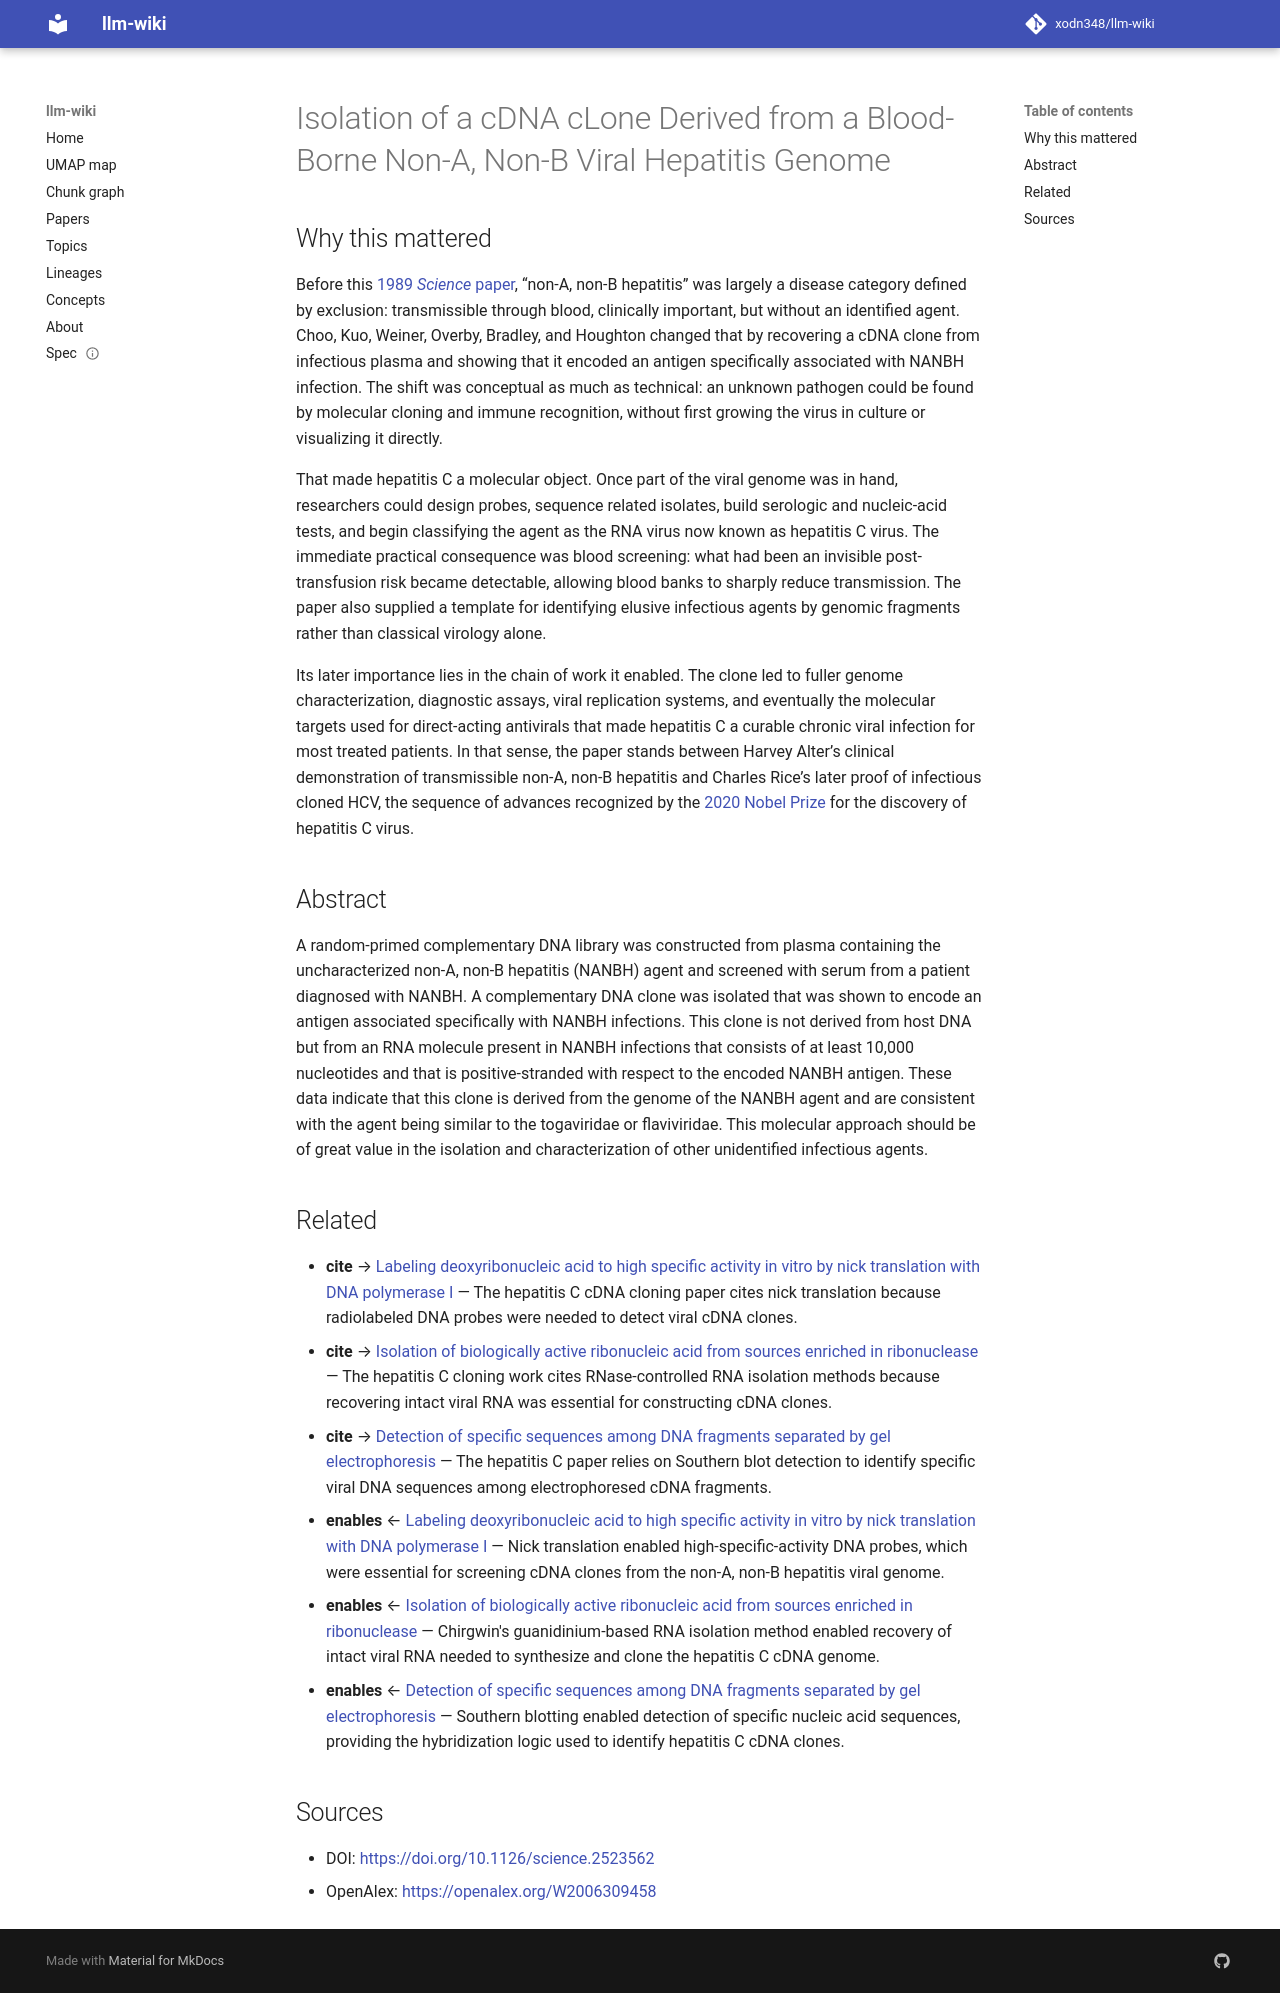

repository: xodn348/llm-wiki · page: paper/10_1126_science_2523562/index.html · generator: mkdocs

---
title: Isolation of a cDNA cLone Derived from a Blood-Borne Non-A, Non-B Viral Hepatitis
  Genome
doi: 10.1126/science.2523562
openalex_id: https://openalex.org/W2006309458
year: 1989
venue: Science
authors: Qui‐Lim Choo, George Kuo, Amy J. Weiner, Lacy R. Overby, Daniel W. Bradley,
  Michael Houghton
citations: 6884
fleming_tier: true
concepts:
- clone (Java method)
- Complementary DNA
- Biology
- Virology
- DNA
- Genome
- Molecular biology
- Genetics
- Gene
---

# Isolation of a cDNA cLone Derived from a Blood-Borne Non-A, Non-B Viral Hepatitis Genome

## Why this mattered

Before this [1989 *Science* paper](https://pubmed.ncbi.nlm.nih.gov/11983439/), “non-A, non-B hepatitis” was largely a disease category defined by exclusion: transmissible through blood, clinically important, but without an identified agent. Choo, Kuo, Weiner, Overby, Bradley, and Houghton changed that by recovering a cDNA clone from infectious plasma and showing that it encoded an antigen specifically associated with NANBH infection. The shift was conceptual as much as technical: an unknown pathogen could be found by molecular cloning and immune recognition, without first growing the virus in culture or visualizing it directly.

That made hepatitis C a molecular object. Once part of the viral genome was in hand, researchers could design probes, sequence related isolates, build serologic and nucleic-acid tests, and begin classifying the agent as the RNA virus now known as hepatitis C virus. The immediate practical consequence was blood screening: what had been an invisible post-transfusion risk became detectable, allowing blood banks to sharply reduce transmission. The paper also supplied a template for identifying elusive infectious agents by genomic fragments rather than classical virology alone.

Its later importance lies in the chain of work it enabled. The clone led to fuller genome characterization, diagnostic assays, viral replication systems, and eventually the molecular targets used for direct-acting antivirals that made hepatitis C a curable chronic viral infection for most treated patients. In that sense, the paper stands between Harvey Alter’s clinical demonstration of transmissible non-A, non-B hepatitis and Charles Rice’s later proof of infectious cloned HCV, the sequence of advances recognized by the [2020 Nobel Prize](https://www.nobelprize.org/prizes/medicine/2020/press-release/) for the discovery of hepatitis C virus.

## Abstract

A random-primed complementary DNA library was constructed from plasma containing the uncharacterized non-A, non-B hepatitis (NANBH) agent and screened with serum from a patient diagnosed with NANBH. A complementary DNA clone was isolated that was shown to encode an antigen associated specifically with NANBH infections. This clone is not derived from host DNA but from an RNA molecule present in NANBH infections that consists of at least 10,000 nucleotides and that is positive-stranded with respect to the encoded NANBH antigen. These data indicate that this clone is derived from the genome of the NANBH agent and are consistent with the agent being similar to the togaviridae or flaviviridae. This molecular approach should be of great value in the isolation and characterization of other unidentified infectious agents.


## Related

- **cite** → [Labeling deoxyribonucleic acid to high specific activity in vitro by nick translation with DNA polymerase I](10_1016_0022_2836_77_90052_3.md) — The hepatitis C cDNA cloning paper cites nick translation because radiolabeled DNA probes were needed to detect viral cDNA clones.
- **cite** → [Isolation of biologically active ribonucleic acid from sources enriched in ribonuclease](10_1021_bi00591a005.md) — The hepatitis C cloning work cites RNase-controlled RNA isolation methods because recovering intact viral RNA was essential for constructing cDNA clones.
- **cite** → [Detection of specific sequences among DNA fragments separated by gel electrophoresis](10_1016_s0022_2836_75_80083_0.md) — The hepatitis C paper relies on Southern blot detection to identify specific viral DNA sequences among electrophoresed cDNA fragments.
- **enables** ← [Labeling deoxyribonucleic acid to high specific activity in vitro by nick translation with DNA polymerase I](10_1016_0022_2836_77_90052_3.md) — Nick translation enabled high-specific-activity DNA probes, which were essential for screening cDNA clones from the non-A, non-B hepatitis viral genome.
- **enables** ← [Isolation of biologically active ribonucleic acid from sources enriched in ribonuclease](10_1021_bi00591a005.md) — Chirgwin's guanidinium-based RNA isolation method enabled recovery of intact viral RNA needed to synthesize and clone the hepatitis C cDNA genome.
- **enables** ← [Detection of specific sequences among DNA fragments separated by gel electrophoresis](10_1016_s0022_2836_75_80083_0.md) — Southern blotting enabled detection of specific nucleic acid sequences, providing the hybridization logic used to identify hepatitis C cDNA clones.


## Sources

- DOI: [https://doi.org/10.1126/science.2523562](https://doi.org/10.1126/science.2523562)
- OpenAlex: [https://openalex.org/W2006309458](https://openalex.org/W2006309458)
